4-way image classification set "dataset_ayam" from GitHub (tikakurniasari28/Deteksi_Penyakit_Ayam); label vocabulary: cocci, healthy, ncd, salmo.

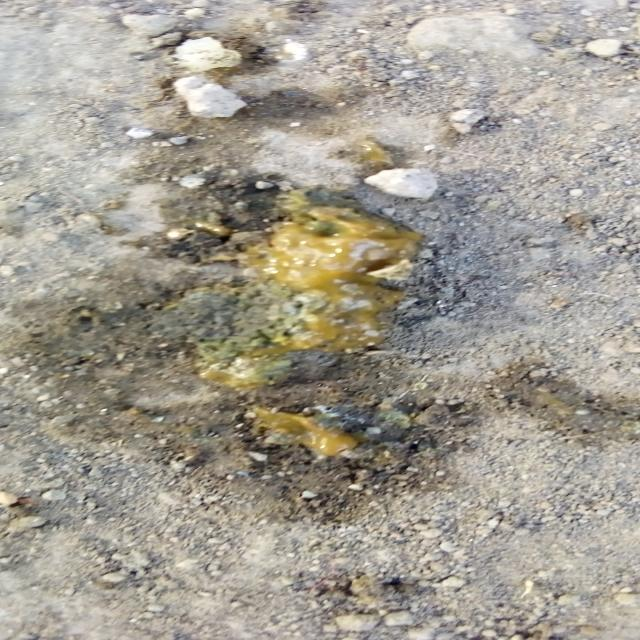
Label: cocci

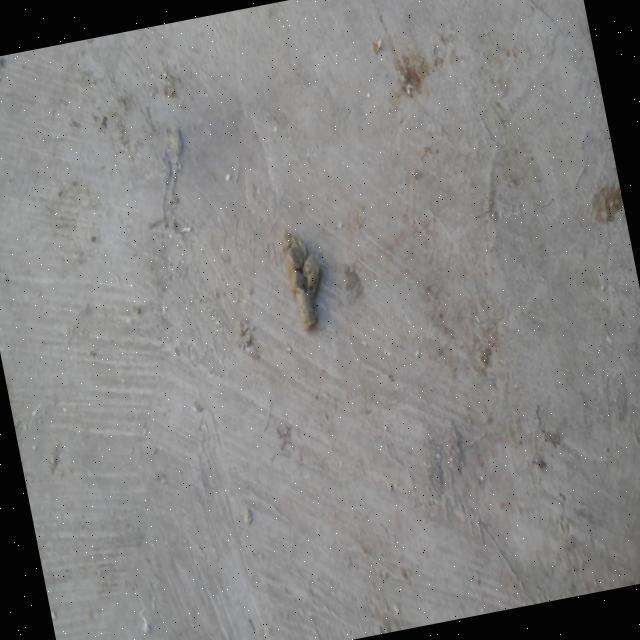
Label: healthy

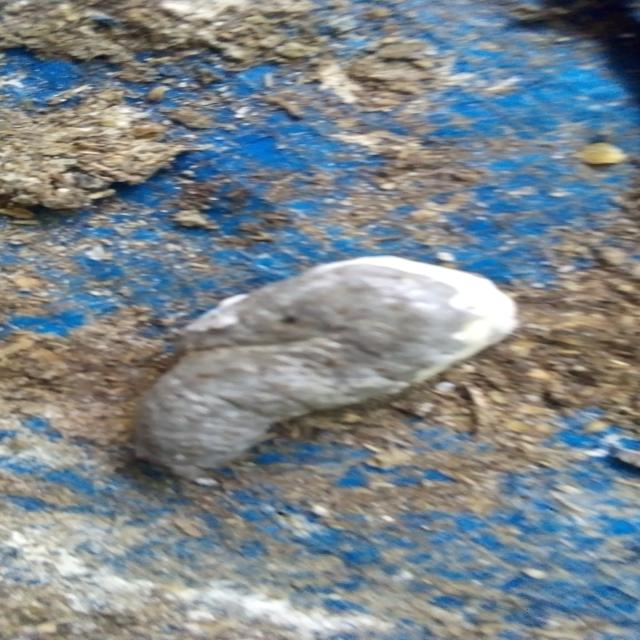
Label: salmo

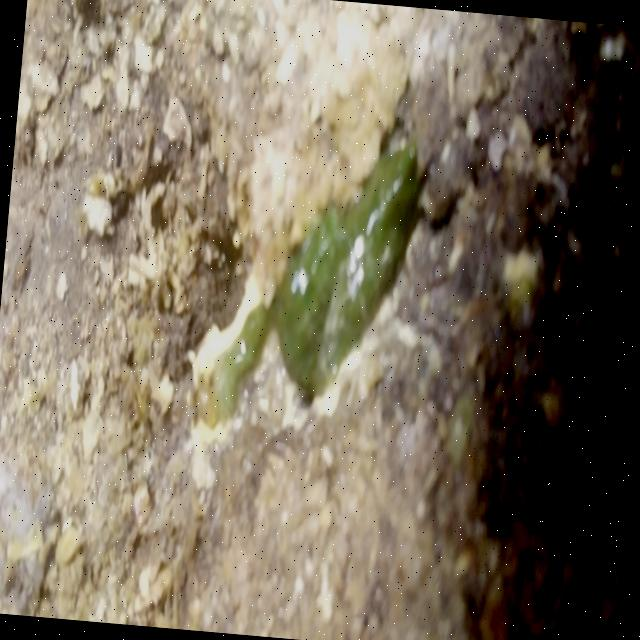
Label: ncd

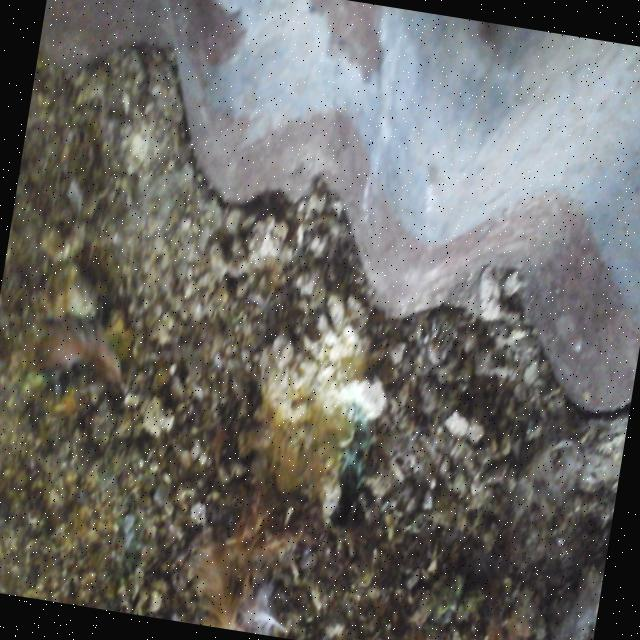
Label: ncd

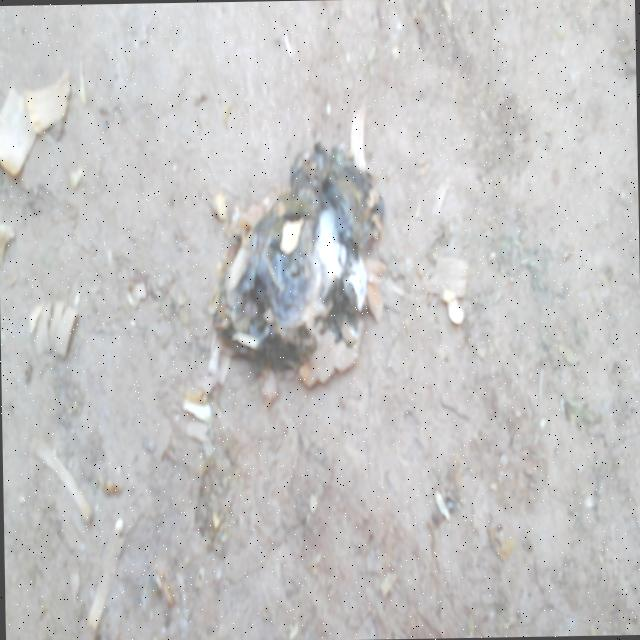
Label: healthy
